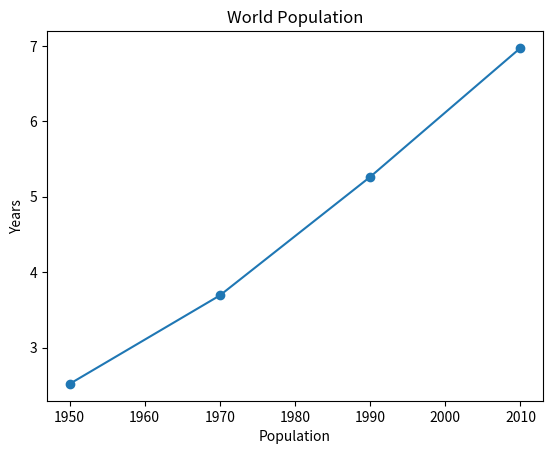

Here is the Python script that generated this plot:
#!/usr/bin/env python2
# -*- coding: utf-8 -*-
"""
Created on Fri Jan  5 14:28:36 2018

[redacted]
"""

import matplotlib.pyplot as plt

year = [1950, 1970, 1990, 2010]
population = [2.519, 3.692, 5.263, 6.972]

#1st
#pyth connects the dots and show a line graph
plt.plot(year, population)
plt.xlabel('Population')
plt.ylabel('Years')
plt.title('World Population')

plt.show()

#2nd
#pyth doesn't connect the dots, and show them exctly where they are
plt.scatter(year, population)
plt.show()

